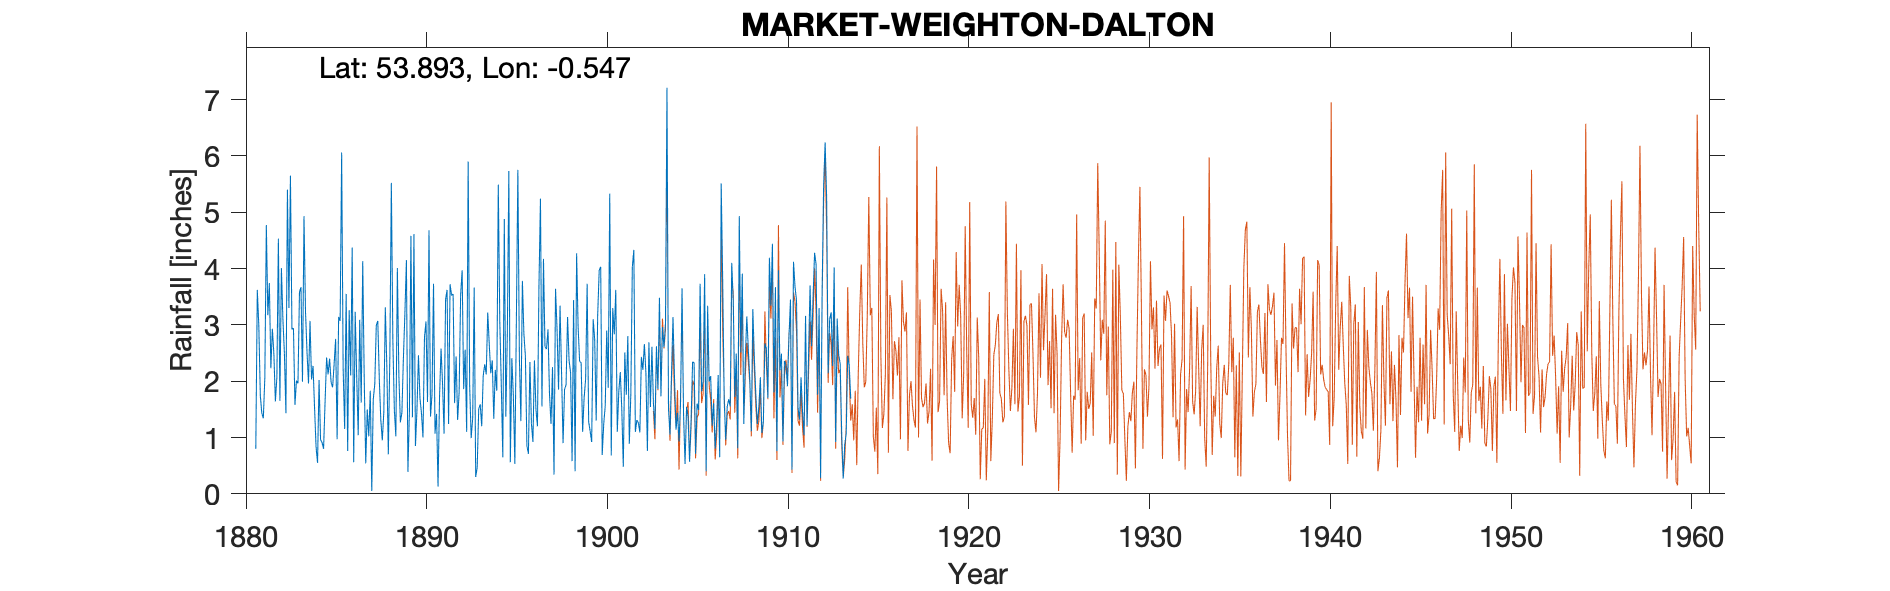

The data file committed next to this chart (first rows):
MARKET WEIGHTON DALTON HALL, , , , , , , , , , , , , , , , , , , , , , , 
Grid ref, SE956451, Long, -0.547, Lat, 53.89, Elevation, 150, ft, , , , , , , , , , , , , , , 
Station no, 3401, , , , , , , , , , , , , , , , , , , , , , 
, 1881, 1882, 1883, 1884, 1885, 1886, 1887, 1888, 1889, 1890, 1891, 1892, 1893, 1894, 1895, 1896, 1897, 1898, 1899, 1900, 1901, 1902, 1903
January, 0.80, 2.49, 2.92, 3.07, 2.12, 3.55, 2.02, 0.95, 1.27, 2.46, 1.42, 1.61, 1.34, 2.14, 5.73, 0.85, 2.61, 0.90, 2.33, 3.97, 1.10, 1.10, 1.62
February, 3.62, 1.64, 2.94, 2.03, 2.40, 0.76, 0.54, 1.45, 1.44, 1.70, 0.13, 2.44, 3.66, 2.37, 0.56, 0.71, 2.57, 1.85, 1.10, 4.03, 1.81, 1.31, 1.15
March, 2.99, 2.07, 1.58, 2.27, 1.98, 3.26, 1.50, 3.31, 2.41, 1.43, 1.73, 1.31, 0.30, 1.33, 2.41, 2.34, 2.92, 1.94, 1.71, 0.69, 2.16, 1.26, 2.62
April, 1.75, 4.53, 2.01, 1.54, 1.89, 2.10, 1.02, 2.26, 3.21, 1.00, 2.58, 1.80, 0.47, 2.20, 1.74, 1.25, 1.77, 3.14, 2.04, 1.24, 1.50, 1.09, 1.86
May, 1.43, 1.65, 1.96, 0.84, 2.30, 4.37, 1.83, 0.70, 4.15, 2.78, 1.95, 3.53, 1.51, 1.83, 0.53, 0.92, 1.24, 2.37, 3.73, 1.56, 0.48, 2.43, 3.48
June, 1.34, 4.01, 3.58, 0.55, 2.75, 0.56, 0.05, 2.45, 0.39, 3.06, 1.07, 3.97, 1.59, 5.49, 3.06, 2.37, 2.25, 2.15, 1.28, 2.90, 2.51, 2.20, 1.73
July, 2.06, 3.10, 3.67, 2.02, 0.97, 3.23, 1.68, 5.52, 1.46, 1.63, 3.45, 1.86, 1.20, 3.05, 5.75, 1.50, 0.34, 0.58, 1.11, 1.88, 1.76, 2.66, 2.96
August, 4.77, 2.49, 1.99, 0.96, 3.14, 2.07, 1.95, 2.72, 4.58, 4.68, 3.62, 2.56, 2.10, 1.93, 2.42, 1.20, 3.64, 3.44, 0.92, 5.33, 2.80, 2.16, 2.60
September, 3.17, 1.43, 4.93, 0.91, 3.07, 1.04, 2.99, 1.48, 1.36, 1.37, 1.24, 1.10, 2.30, 0.65, 1.29, 3.69, 2.93, 0.40, 3.10, 0.68, 0.89, 0.76, 3.03
October, 3.74, 5.40, 3.24, 0.80, 6.06, 3.09, 3.07, 1.02, 4.61, 1.77, 3.72, 5.90, 2.12, 4.88, 3.78, 5.24, 1.85, 4.27, 2.74, 3.30, 1.77, 2.69, 7.21
November, 2.23, 3.30, 2.52, 1.63, 2.22, 1.62, 2.04, 4.01, 0.85, 3.73, 3.52, 1.92, 3.22, 1.37, 2.84, 1.55, 3.34, 2.96, 1.30, 2.83, 4.03, 1.54, 1.51
December, 2.93, 5.65, 1.96, 2.42, 1.15, 4.13, 1.31, 2.09, 1.49, 1.07, 3.55, 0.99, 2.66, 2.82, 2.44, 4.17, 2.16, 2.35, 3.18, 3.62, 4.33, 2.61, 1.05
Total, 30.83, 37.76, 33.30, 19.04, 30.05, 29.78, 20.00, 27.96, 27.22, 26.68, 27.98, 28.99, 22.47, 30.06, 32.55, 25.79, 27.62, 26.35, 24.54, 32.03, 25.14, 21.81, 30.82
TYRain_1880-1889_11_pt1/015, , , , , , , , , , , , , , , , , , , , , , , 
TYRain_1890-1899_17_pt1/134, , , , , , , , , , , , , , , , , , , , , , , 
TYRain_1900-1909_22_pt1/010, , , , , , , , , , , , , , , , , , , , , , , 
TYRain_1910-1919_20_pt1/200, , , , , , , , , , , , , , , , , , , , , , , 
# The January 1913 figure is shown in br…, , , , , , , , , , , , , , , , , , , , , , , 
# 1914 and 1915 figures (bracketed on th…, , , , , , , , , , , , , , , , , , , , , , , 
#, , , , , , , , , , , , , , , , , , , , , , , 
# The grounds of Dalton Hall are extensi…, , , , , , , , , , , , , , , , , , , , , , , 
# The grid reference is for the Hall bui…, , , , , , , , , , , , , , , , , , , , , , , 
